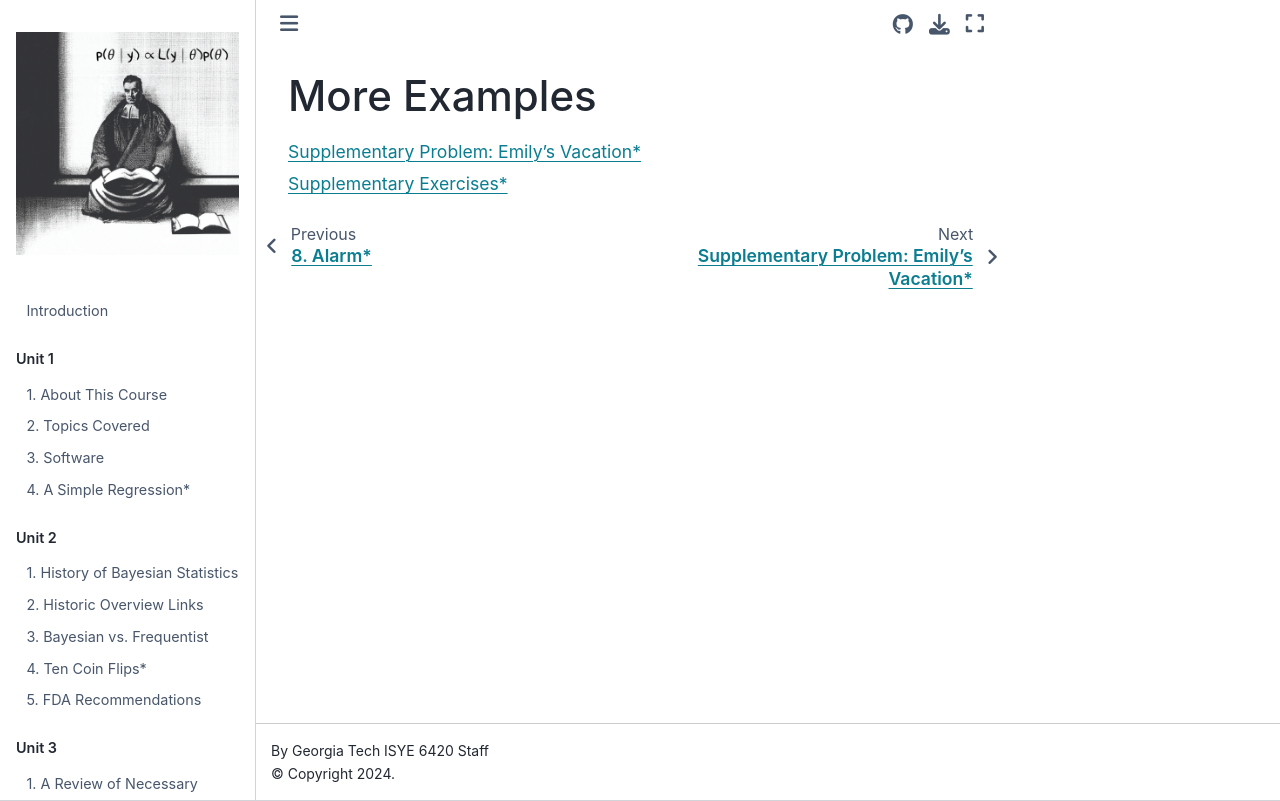

repository: areding/6420-pymc · page: unit3/moreexamples3.html · generator: jekyll

# More Examples

```{tableofcontents}
```
